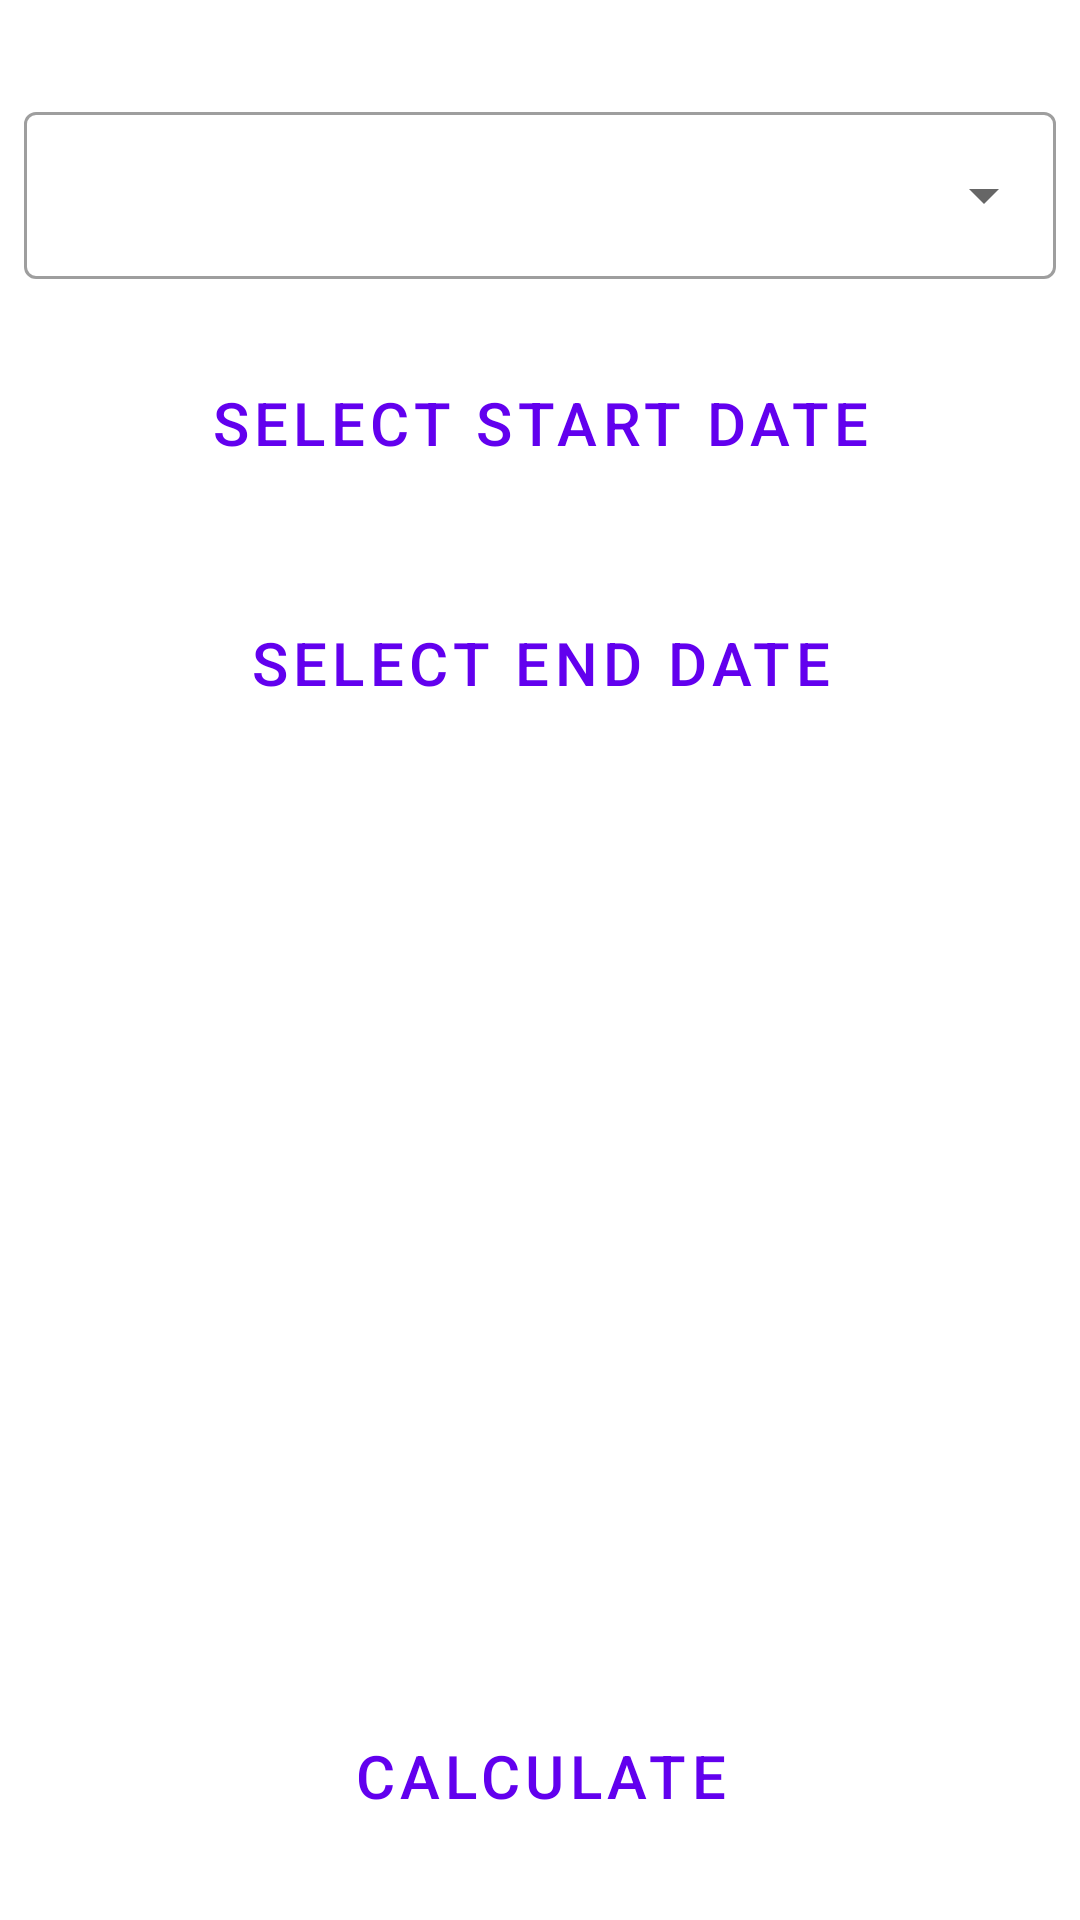

Android layout source for this screen:
<!-- AndroidManifest.xml: application theme Theme.ReceiptScanner -->
<!-- res/layout/fragment_statistics_prompt.xml -->
<?xml version="1.0" encoding="utf-8"?>
<androidx.constraintlayout.widget.ConstraintLayout xmlns:android="http://schemas.android.com/apk/res/android"
    xmlns:app="http://schemas.android.com/apk/res-auto"
    xmlns:tools="http://schemas.android.com/tools"
    android:layout_width="match_parent"
    android:layout_height="match_parent">

    <Button
        android:id="@+id/startDate"
        style="@style/Widget.MaterialComponents.Button.OutlinedButton"
        android:layout_width="0dp"
        android:layout_height="wrap_content"
        android:layout_marginStart="8dp"
        android:layout_marginTop="16dp"
        android:layout_marginEnd="8dp"
        android:minHeight="64dp"
        android:text="@string/start_date"
        android:textSize="@dimen/button_text_size"
        app:layout_constraintEnd_toEndOf="parent"
        app:layout_constraintStart_toStartOf="parent"
        app:layout_constraintTop_toBottomOf="@+id/providerSelection" />

    <Button
        android:id="@+id/endDate"
        style="@style/Widget.MaterialComponents.Button.OutlinedButton"
        android:layout_width="0dp"
        android:layout_height="wrap_content"
        android:layout_marginStart="8dp"
        android:layout_marginTop="16dp"
        android:layout_marginEnd="8dp"
        android:minHeight="64dp"
        android:text="@string/end_date"
        android:textSize="@dimen/button_text_size"
        app:layout_constraintEnd_toEndOf="parent"
        app:layout_constraintStart_toStartOf="parent"
        app:layout_constraintTop_toBottomOf="@+id/startDate" />

    <com.google.android.material.textfield.TextInputLayout
        android:id="@+id/providerSelection"
        style="@style/Widget.MaterialComponents.TextInputLayout.OutlinedBox.ExposedDropdownMenu"
        android:layout_width="0dp"
        android:layout_height="wrap_content"
        android:layout_marginStart="8dp"
        android:layout_marginTop="32dp"
        android:layout_marginEnd="8dp"
        app:layout_constraintEnd_toEndOf="parent"
        app:layout_constraintStart_toStartOf="parent"
        app:layout_constraintTop_toTopOf="parent">

        <AutoCompleteTextView
            android:layout_width="match_parent"
            android:layout_height="wrap_content"
            android:inputType="none"
            tools:ignore="LabelFor" />
    </com.google.android.material.textfield.TextInputLayout>

    <Button
        android:id="@+id/calculateButton"
        style="@style/Widget.MaterialComponents.Button.OutlinedButton"
        android:layout_width="0dp"
        android:layout_height="wrap_content"
        android:layout_margin="16dp"
        android:minHeight="64dp"
        android:text="@string/calculate_button"
        android:textSize="@dimen/button_text_size"
        app:layout_constraintBottom_toBottomOf="parent"
        app:layout_constraintEnd_toEndOf="parent"
        app:layout_constraintStart_toStartOf="parent"
        app:layout_constraintVertical_bias="0.0" />
</androidx.constraintlayout.widget.ConstraintLayout>
<!-- resources referenced by this layout -->
<resources>
  <dimen name="button_text_size">20sp</dimen>
  <string name="calculate_button">Calculate</string>
  <string name="end_date">Select End Date</string>
  <string name="start_date">Select Start Date</string>
  <style name="Theme.ReceiptScanner" parent="Theme.MaterialComponents.DayNight.NoActionBar">
          
          <item name="colorPrimary">@color/purple_500</item>
          <item name="colorPrimaryVariant">@color/purple_700</item>
          <item name="colorOnPrimary">@color/white</item>
          
          <item name="colorSecondary">@color/teal_200</item>
          <item name="colorSecondaryVariant">@color/teal_700</item>
          <item name="colorOnSecondary">@color/black</item>
          
          <item name="android:windowFullscreen">true</item>
          <item name="android:windowLayoutInDisplayCutoutMode" tools:targetApi="o_mr1">shortEdges</item>
          <item name="tab_color">@color/tab_light_color</item>
      </style>
  <color name="purple_500">#FF6200EE</color>
  <color name="purple_700">#FF3700B3</color>
  <color name="white">#FFFFFFFF</color>
  <color name="teal_200">#FF03DAC5</color>
  <color name="teal_700">#FF018786</color>
  <color name="black">#FF000000</color>
  <color name="tab_light_color">#DDDDEE</color>
</resources>
